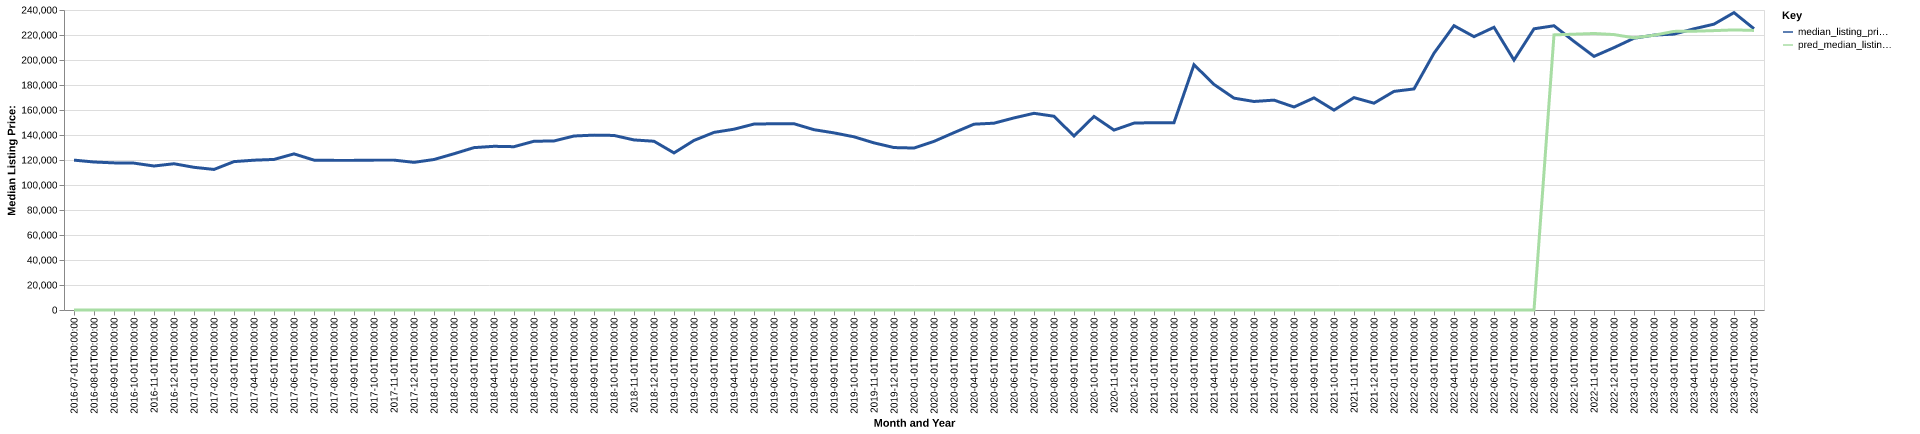

The file beside this chart, header and first rows:
date, time_idx, median_listing_price, thirty_year_interest_rate_five, month, county_name, active_listing_count, median_days_on_market, pred_median_listing_price, month_year
2016-07-01, 0, 119900, 3.72, 7, Wisconsin Rapids-Marshfield, WI, 519.0, 76.0, 0, Jul-2016
2016-08-01, 1, 118400, 3.73, 8, Wisconsin Rapids-Marshfield, WI, 489.0, 80.0, 0, Aug-2016
2016-09-01, 2, 117700, 3.66, 9, Wisconsin Rapids-Marshfield, WI, 467.0, 91.0, 0, Sep-2016
2016-10-01, 3, 117500, 3.64, 10, Wisconsin Rapids-Marshfield, WI, 450.0, 88.0, 0, Oct-2016
2016-11-01, 4, 115200, 3.66, 11, Wisconsin Rapids-Marshfield, WI, 413.0, 92.0, 0, Nov-2016
2016-12-01, 5, 117000, 3.48, 12, Wisconsin Rapids-Marshfield, WI, 377.0, 101.0, 0, Dec-2016
2017-01-01, 6, 114150, 3.45, 1, Wisconsin Rapids-Marshfield, WI, 335.0, 121.0, 0, Jan-2017
2017-02-01, 7, 112450, 3.5, 2, Wisconsin Rapids-Marshfield, WI, 328.0, 124.0, 0, Feb-2017
2017-03-01, 8, 118712, 3.52, 3, Wisconsin Rapids-Marshfield, WI, 348.0, 104.0, 0, Mar-2017
2017-04-01, 9, 119850, 4.03, 4, Wisconsin Rapids-Marshfield, WI, 372.0, 65.0, 0, Apr-2017
2017-05-01, 10, 120450, 4.32, 5, Wisconsin Rapids-Marshfield, WI, 385.0, 59.0, 0, May-2017
2017-06-01, 11, 124900, 4.2, 6, Wisconsin Rapids-Marshfield, WI, 394.0, 59.0, 0, Jun-2017
2017-07-01, 12, 119900, 4.19, 7, Wisconsin Rapids-Marshfield, WI, 367.0, 64.0, 0, Jul-2017
2017-08-01, 13, 119700, 4.3, 8, Wisconsin Rapids-Marshfield, WI, 351.0, 75.0, 0, Aug-2017
2017-09-01, 14, 119700, 4.1, 9, Wisconsin Rapids-Marshfield, WI, 326.0, 72.0, 0, Sep-2017
2017-10-01, 15, 119900, 4.05, 10, Wisconsin Rapids-Marshfield, WI, 321.0, 67.0, 0, Oct-2017
2017-11-01, 16, 119900, 3.94, 11, Wisconsin Rapids-Marshfield, WI, 308.0, 69.0, 0, Nov-2017
2017-12-01, 17, 118125, 4.03, 12, Wisconsin Rapids-Marshfield, WI, 260.0, 79.0, 0, Dec-2017
2018-01-01, 18, 120400, 3.93, 1, Wisconsin Rapids-Marshfield, WI, 235.0, 96.0, 0, Jan-2018
2018-02-01, 19, 125000, 3.83, 2, Wisconsin Rapids-Marshfield, WI, 246.0, 102.0, 0, Feb-2018
2018-03-01, 20, 129900, 3.94, 3, Wisconsin Rapids-Marshfield, WI, 275.0, 72.0, 0, Mar-2018
2018-04-01, 21, 130953, 3.95, 4, Wisconsin Rapids-Marshfield, WI, 276.0, 51.0, 0, Apr-2018
2018-05-01, 22, 130650, 3.99, 5, Wisconsin Rapids-Marshfield, WI, 307.0, 46.0, 0, May-2018
2018-06-01, 23, 135000, 4.15, 6, Wisconsin Rapids-Marshfield, WI, 331.0, 46.0, 0, Jun-2018
2018-07-01, 24, 135225, 4.4, 7, Wisconsin Rapids-Marshfield, WI, 329.0, 52.0, 0, Jul-2018
2018-08-01, 25, 139200, 4.46, 8, Wisconsin Rapids-Marshfield, WI, 323.0, 62.0, 0, Aug-2018
2018-09-01, 26, 139900, 4.58, 9, Wisconsin Rapids-Marshfield, WI, 318.0, 59.0, 0, Sep-2018
2018-10-01, 27, 139650, 4.66, 10, Wisconsin Rapids-Marshfield, WI, 308.0, 61.0, 0, Oct-2018
2018-11-01, 28, 136050, 4.62, 11, Wisconsin Rapids-Marshfield, WI, 277.0, 74.0, 0, Nov-2018
2018-12-01, 29, 135000, 4.54, 12, Wisconsin Rapids-Marshfield, WI, 242.0, 81.0, 0, Dec-2018
2019-01-01, 30, 125675, 4.6, 1, Wisconsin Rapids-Marshfield, WI, 221.0, 94.0, 0, Jan-2019
2019-02-01, 31, 135650, 4.72, 2, Wisconsin Rapids-Marshfield, WI, 219.0, 104.0, 0, Feb-2019
2019-03-01, 32, 142086, 4.9, 3, Wisconsin Rapids-Marshfield, WI, 230.0, 93.0, 0, Mar-2019
2019-04-01, 33, 144636, 4.94, 4, Wisconsin Rapids-Marshfield, WI, 245.0, 69.0, 0, Apr-2019
2019-05-01, 34, 148750, 4.75, 5, Wisconsin Rapids-Marshfield, WI, 267.0, 47.0, 0, May-2019
2019-06-01, 35, 149000, 4.51, 6, Wisconsin Rapids-Marshfield, WI, 280.0, 46.0, 0, Jun-2019
2019-07-01, 36, 149000, 4.41, 7, Wisconsin Rapids-Marshfield, WI, 282.0, 50.0, 0, Jul-2019
2019-08-01, 37, 144245, 4.41, 8, Wisconsin Rapids-Marshfield, WI, 285.0, 54.0, 0, Aug-2019
2019-09-01, 38, 141689, 4.2, 9, Wisconsin Rapids-Marshfield, WI, 284.0, 57.0, 0, Sep-2019
2019-10-01, 39, 138550, 4.14, 10, Wisconsin Rapids-Marshfield, WI, 284.0, 59.0, 0, Oct-2019
2019-11-01, 40, 133700, 3.84, 11, Wisconsin Rapids-Marshfield, WI, 260.0, 61.0, 0, Nov-2019
2019-12-01, 41, 129950, 3.81, 12, Wisconsin Rapids-Marshfield, WI, 213.0, 83.0, 0, Dec-2019
2020-01-01, 42, 129575, 3.75, 1, Wisconsin Rapids-Marshfield, WI, 192.0, 95.0, 0, Jan-2020
2020-02-01, 43, 134900, 3.73, 2, Wisconsin Rapids-Marshfield, WI, 188.0, 99.0, 0, Feb-2020
2020-03-01, 44, 141900, 3.78, 3, Wisconsin Rapids-Marshfield, WI, 193.0, 70.0, 0, Mar-2020
2020-04-01, 45, 148650, 3.75, 4, Wisconsin Rapids-Marshfield, WI, 188.0, 60.0, 0, Apr-2020
2020-05-01, 46, 149450, 3.74, 5, Wisconsin Rapids-Marshfield, WI, 112.0, 62.0, 0, May-2020
2020-06-01, 47, 153675, 3.72, 6, Wisconsin Rapids-Marshfield, WI, 110.0, 56.0, 0, Jun-2020
2020-07-01, 48, 157350, 3.49, 7, Wisconsin Rapids-Marshfield, WI, 110.0, 52.0, 0, Jul-2020
2020-08-01, 49, 155000, 3.65, 8, Wisconsin Rapids-Marshfield, WI, 112.0, 51.0, 0, Aug-2020
2020-09-01, 50, 139175, 3.33, 9, Wisconsin Rapids-Marshfield, WI, 129.0, 48.0, 0, Sep-2020
2020-10-01, 51, 154850, 3.28, 10, Wisconsin Rapids-Marshfield, WI, 123.0, 52.0, 0, Oct-2020
2020-11-01, 52, 143925, 3.21, 11, Wisconsin Rapids-Marshfield, WI, 117.0, 57.0, 0, Nov-2020
2020-12-01, 53, 149500, 3.07, 12, Wisconsin Rapids-Marshfield, WI, 103.0, 64.0, 0, Dec-2020
2021-01-01, 54, 149900, 2.99, 1, Wisconsin Rapids-Marshfield, WI, 88.0, 86.0, 0, Jan-2021
2021-02-01, 55, 149900, 2.93, 2, Wisconsin Rapids-Marshfield, WI, 69.0, 94.0, 0, Feb-2021
2021-03-01, 56, 196225, 2.88, 3, Wisconsin Rapids-Marshfield, WI, 49.0, 99.0, 0, Mar-2021
2021-04-01, 57, 180450, 2.84, 4, Wisconsin Rapids-Marshfield, WI, 50.0, 56.0, 0, Apr-2021
2021-05-01, 58, 169500, 2.71, 5, Wisconsin Rapids-Marshfield, WI, 59.0, 38.0, 0, May-2021
2021-06-01, 59, 166825, 2.79, 6, Wisconsin Rapids-Marshfield, WI, 70.0, 31.0, 0, Jun-2021
... 25 more rows
